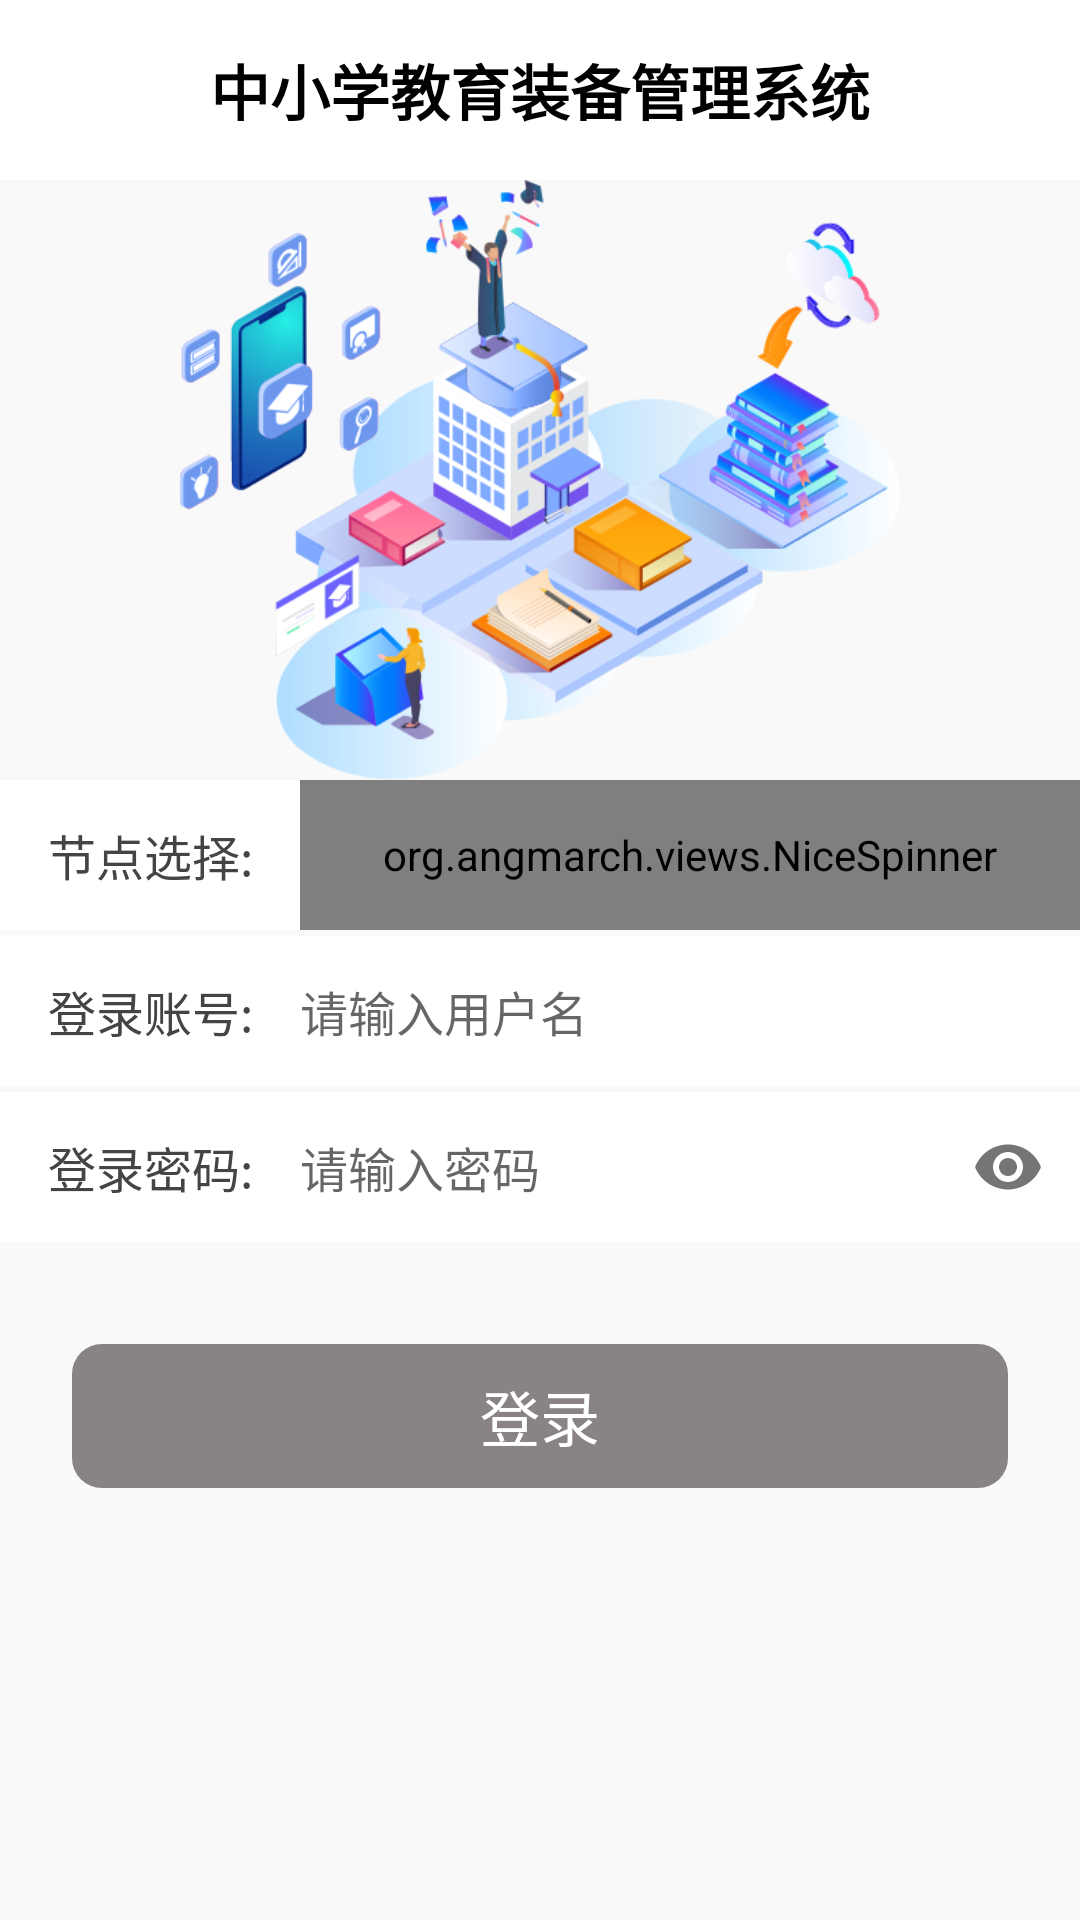

Produce the Android XML layout that renders to this screen, including the resource entries it uses.
<!-- AndroidManifest.xml: application theme AppTheme -->
<!-- res/layout/login_layout.xml -->
<?xml version="1.0" encoding="utf-8"?>
<LinearLayout xmlns:android="http://schemas.android.com/apk/res/android"
    xmlns:app="http://schemas.android.com/apk/res-auto"
    xmlns:tools="http://schemas.android.com/tools"
    android:layout_width="match_parent"
    android:layout_height="match_parent"
    android:background="@color/background"
    android:focusable="true"
    android:focusableInTouchMode="true"
    android:gravity="center_horizontal"
    android:orientation="vertical">


    <androidx.appcompat.widget.AppCompatTextView
        android:layout_width="match_parent"
        android:layout_height="60dp"
        android:gravity="center"
        android:text="中小学教育装备管理系统"
        android:textColor="@android:color/black"
        android:textSize="20sp"
        android:background="@color/white"
        android:textStyle="bold" />

    <ImageView
        android:layout_width="match_parent"
        android:layout_height="200dp"
        android:src="@drawable/login_head"/>

    <LinearLayout
        android:layout_width="match_parent"
        android:layout_height="50dp"
        android:background="@color/white"
        android:orientation="horizontal">

        <androidx.appcompat.widget.AppCompatTextView
            android:layout_width="100dp"
            android:layout_height="match_parent"
            android:gravity="center"
            android:text="节点选择:"
            android:textColor="#444444"
            android:textSize="16sp" />

        <org.angmarch.views.NiceSpinner
            android:id="@+id/nice_spinner"
            android:layout_width="0dp"
            android:layout_height="match_parent"
            android:layout_weight="1" />

    </LinearLayout>

    <LinearLayout
        android:layout_width="match_parent"
        android:layout_height="50dp"
        android:layout_marginTop="2dp"
        android:background="@color/white"
        android:orientation="horizontal">

        <androidx.appcompat.widget.AppCompatTextView
            android:layout_width="100dp"
            android:layout_height="match_parent"
            android:gravity="center"
            android:text="登录账号:"
            android:textColor="#444444"
            android:textSize="16sp" />

        <com.google.android.material.textfield.TextInputLayout
            android:id="@+id/tl_username"
            android:layout_width="0dp"
            android:layout_height="match_parent"
            android:layout_weight="1"
            app:hintEnabled="false">

            <androidx.appcompat.widget.AppCompatEditText
                android:id="@+id/et_username"
                android:layout_width="match_parent"
                android:layout_height="match_parent"
                android:background="@null"
                android:hint="请输入用户名"
                android:maxLength="25"
                android:maxLines="1"
                android:textSize="16sp"
                tools:text="8808010001" />
        </com.google.android.material.textfield.TextInputLayout>
    </LinearLayout>

    <LinearLayout
        android:layout_width="match_parent"
        android:layout_height="50dp"
        android:layout_marginTop="2dp"
        android:gravity="center_vertical"
        android:background="@color/white"
        android:orientation="horizontal">

        <androidx.appcompat.widget.AppCompatTextView
            android:layout_width="100dp"
            android:layout_height="match_parent"
            android:gravity="center"
            android:text="登录密码:"
            android:textColor="#444444"
            android:textSize="16sp" />

        <com.google.android.material.textfield.TextInputLayout
            android:id="@+id/tl_password"
            android:layout_width="0dp"
            android:layout_height="match_parent"
            android:layout_weight="1"
            app:hintEnabled="false"
            app:passwordToggleEnabled="true">

            <androidx.appcompat.widget.AppCompatEditText
                android:id="@+id/et_password"
                android:layout_width="match_parent"
                android:layout_height="match_parent"
                android:background="@null"
                android:hint="请输入密码"
                android:inputType="textPassword"
                android:maxLength="25"
                android:maxLines="1"
                android:textSize="16sp"
                tools:text="a12345678" />
        </com.google.android.material.textfield.TextInputLayout>

    </LinearLayout>

    <Button
        android:id="@+id/bt_button"
        android:layout_width="match_parent"
        android:layout_height="wrap_content"
        android:layout_marginStart="24dp"
        android:layout_marginEnd="24dp"
        android:layout_marginTop="34dp"
        android:background="@drawable/login_btn_selector"
        android:enabled="false"
        android:text="登录"
        android:textColor="@color/white"
        android:textSize="20sp" />

    <Space
        android:layout_width="match_parent"
        android:layout_height="0dp"
        android:layout_weight="1" />

    <androidx.appcompat.widget.AppCompatTextView
        android:id="@+id/tv_devices_code"
        android:layout_width="match_parent"
        android:layout_height="wrap_content"
        android:gravity="center"
        android:textColor="@color/color_444444"
        android:textSize="12sp"
        tools:text="设备唯一编码" />
</LinearLayout>
<!-- resources referenced by this layout -->
<resources>
  <color name="background">#F9F9F9</color>
  <color name="color_444444">#444444</color>
  <color name="white">#FFFFFF</color>
  <!-- drawable login_btn_selector (drawable) -->
  <?xml version="1.0" encoding="utf-8"?>
  <selector xmlns:android="http://schemas.android.com/apk/res/android">
  
      <item android:drawable="@drawable/login_btn_disable" android:state_enabled="false"/>
      <item android:drawable="@drawable/login_btn_enable" android:state_enabled="true"/>
  </selector>
  <!-- drawable login_head: png bitmap (drawable-xxhdpi, 130300 bytes) -->
  <style name="AppTheme" parent="Theme.AppCompat.Light.NoActionBar">
          
          <item name="colorPrimary">@color/colorPrimary</item>
          <item name="colorPrimaryDark">@color/colorPrimaryDark</item>
          <item name="colorAccent">@color/colorAccent</item>
      </style>
  <!-- drawable login_btn_disable (drawable) -->
  <?xml version="1.0" encoding="utf-8"?>
  <shape xmlns:android="http://schemas.android.com/apk/res/android">
  
      <solid android:color="@color/light_grey"/>
  
      <corners android:radius="10dp"/>
  
  </shape>
  <!-- drawable login_btn_enable (drawable) -->
  <?xml version="1.0" encoding="utf-8"?>
  <shape xmlns:android="http://schemas.android.com/apk/res/android">
  
  
      <corners android:radius="10dp"/>
  
      <solid android:color="@color/main_blue"/>
  
  </shape>
  <color name="colorPrimary">@color/main_blue</color>
  <color name="colorPrimaryDark">@color/main_blue</color>
  <color name="colorAccent">#444444</color>
  <color name="light_grey">#898383</color>
  <color name="main_blue">#009AFF</color>
</resources>
